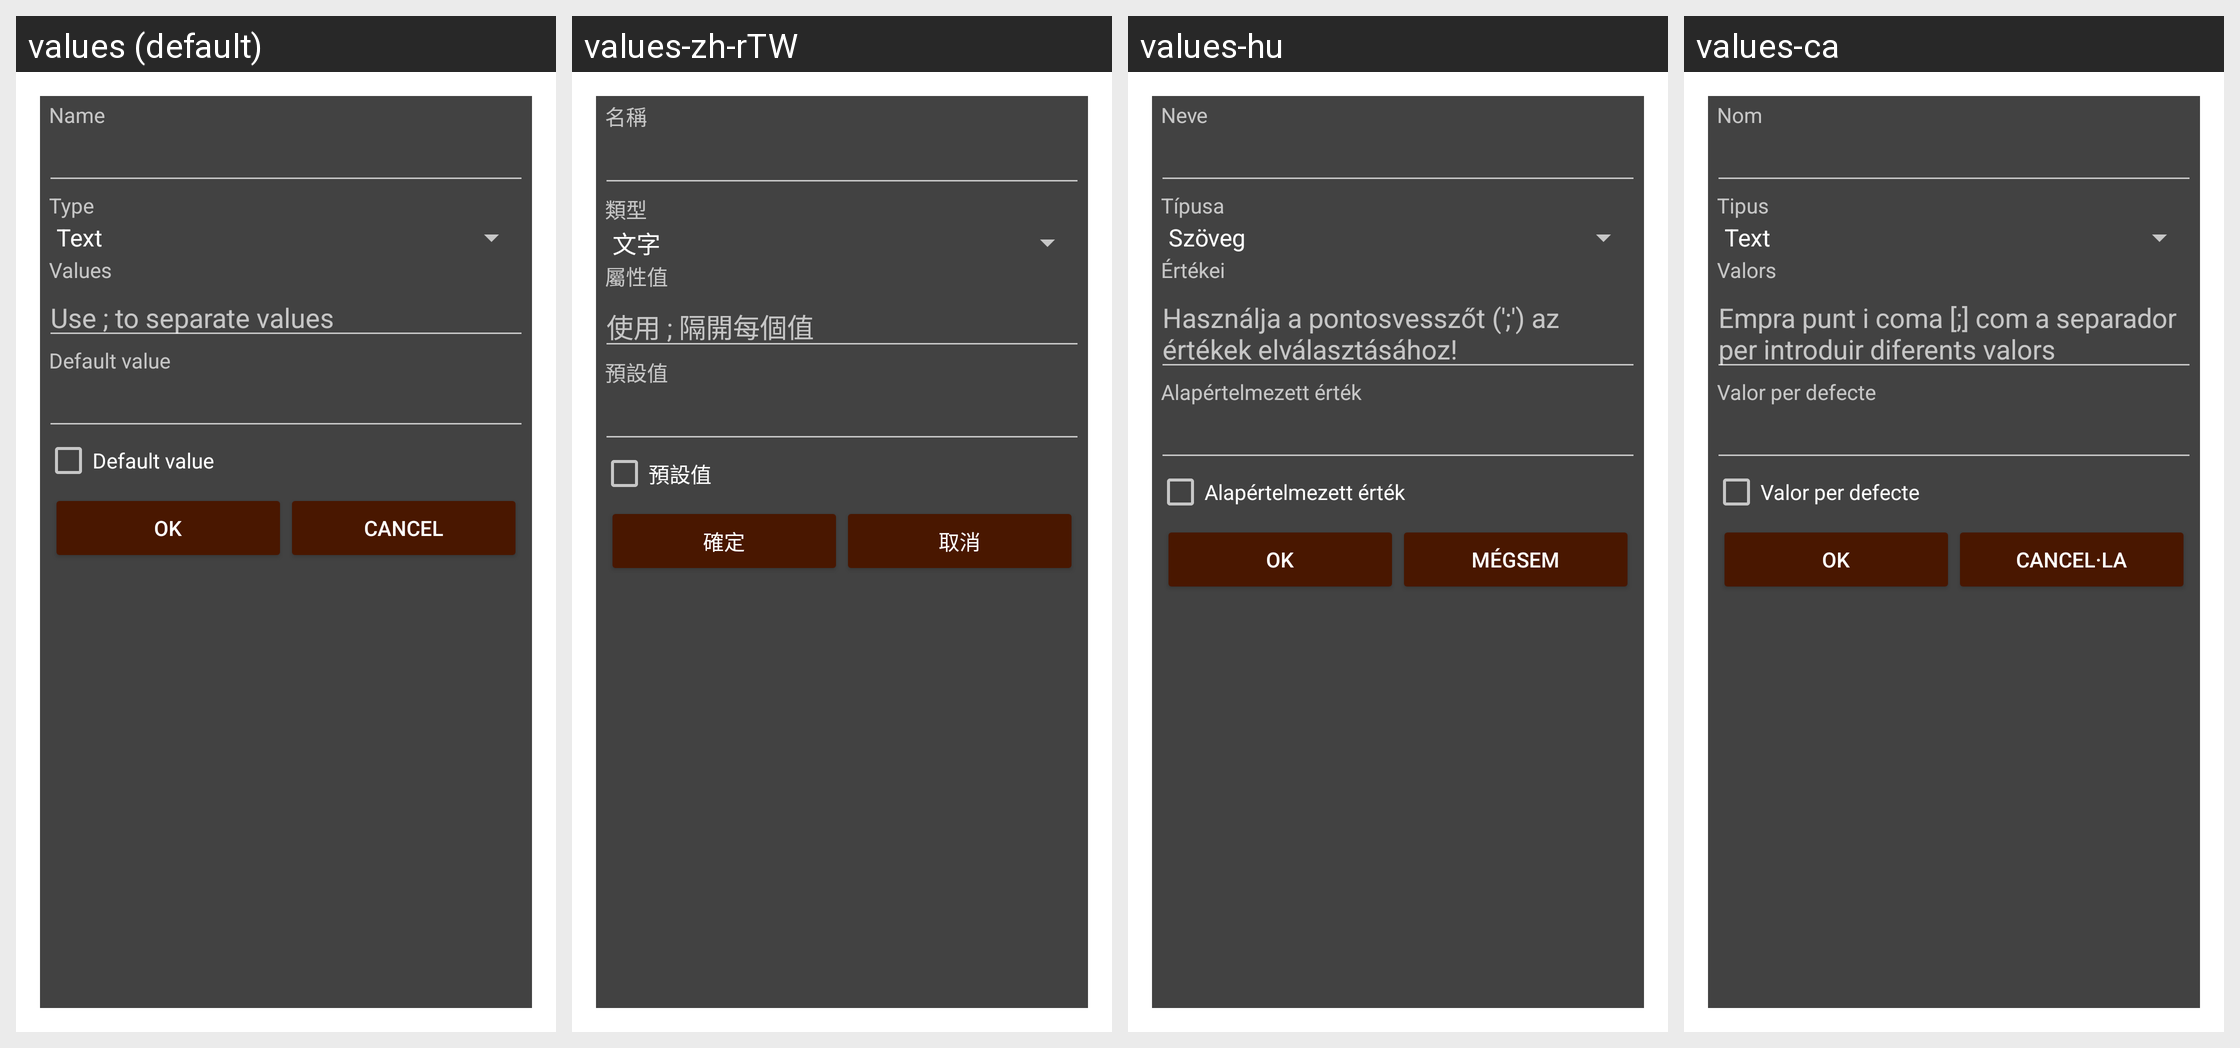

Here is an Android app screen in its default locale and in the app's own translations. Write out the translated-string differences for the strings that appear on this screen.
Android screen res/layout/attribute.xml rendered under 4 locales, left to right: values (default), values-zh-rTW, values-hu, values-ca. Device: Nexus 5 (rendered at 1080×1920; each locale shown at half size, 540×960, under a caption strip naming it); theme Theme.AppCompat.Dialog.
Other locales in the repository, not shown: values-cs-rCZ, values-da, values-de, values-es, values-fr, values-it, values-ko, values-no-rNB, values-pl, values-pt-rBR, values-pt-rPT, values-ro, values-ru, values-sk, values-uk-rUA, values-zh-rCN.
Strings drawn on this screen, with the default value and each locale's value (text and hints the layout hard-codes, and strings that could not be matched under every locale, appear in the picture but are not listed):

attribute_name
  values: Name
  values-zh-rTW: 名稱
  values-hu: Neve
  values-ca: Nom

attribute_type
  values: Type
  values-zh-rTW: 類型
  values-hu: Típusa
  values-ca: Tipus

attribute_values
  values: Values
  values-zh-rTW: 屬性值
  values-hu: Értékei
  values-ca: Valors

attribute_values_hint
  values: Use ; to separate values
  values-zh-rTW: 使用 ; 隔開每個值
  values-hu: Használja a pontosvesszőt (';') az értékek elválasztásához!
  values-ca: Empra punt i coma [;] com a separador per introduir diferents valors

attribute_default_value
  values: Default value
  values-zh-rTW: 預設值
  values-hu: Alapértelmezett érték
  values-ca: Valor per defecte

ok
  values: OK
  values-zh-rTW: 確定
  values-hu: OK
  values-ca: OK

cancel
  values: Cancel
  values-zh-rTW: 取消
  values-hu: Mégsem
  values-ca: Cancel·la
